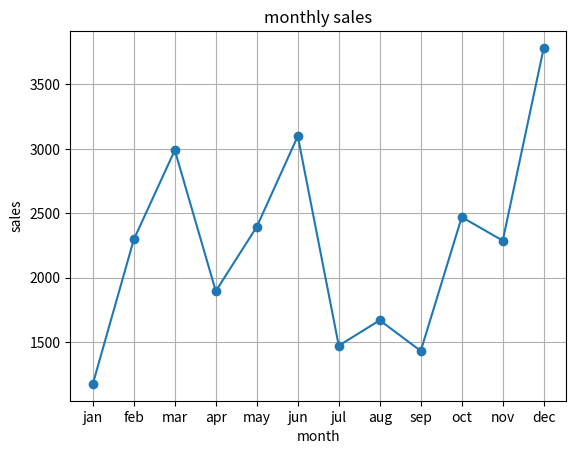

Generate this figure with matplotlib:
import numpy as np
import matplotlib.pyplot as plt
import pandas as pd

#تمرین آمار فروش روزانه

sales=np.random.randint(1000,5000,size=12)

months=["jan","feb","mar","apr","may","jun",
        "jul","aug","sep","oct","nov","dec"]

df = pd.DataFrame({
    "month": months,
    "sales": sales
})
print(df)

plt.plot(df["month"], df["sales"],marker="o")
plt.title("monthly sales")
plt.xlabel("month")
plt.ylabel("sales")
plt.grid(True)
plt.show()
